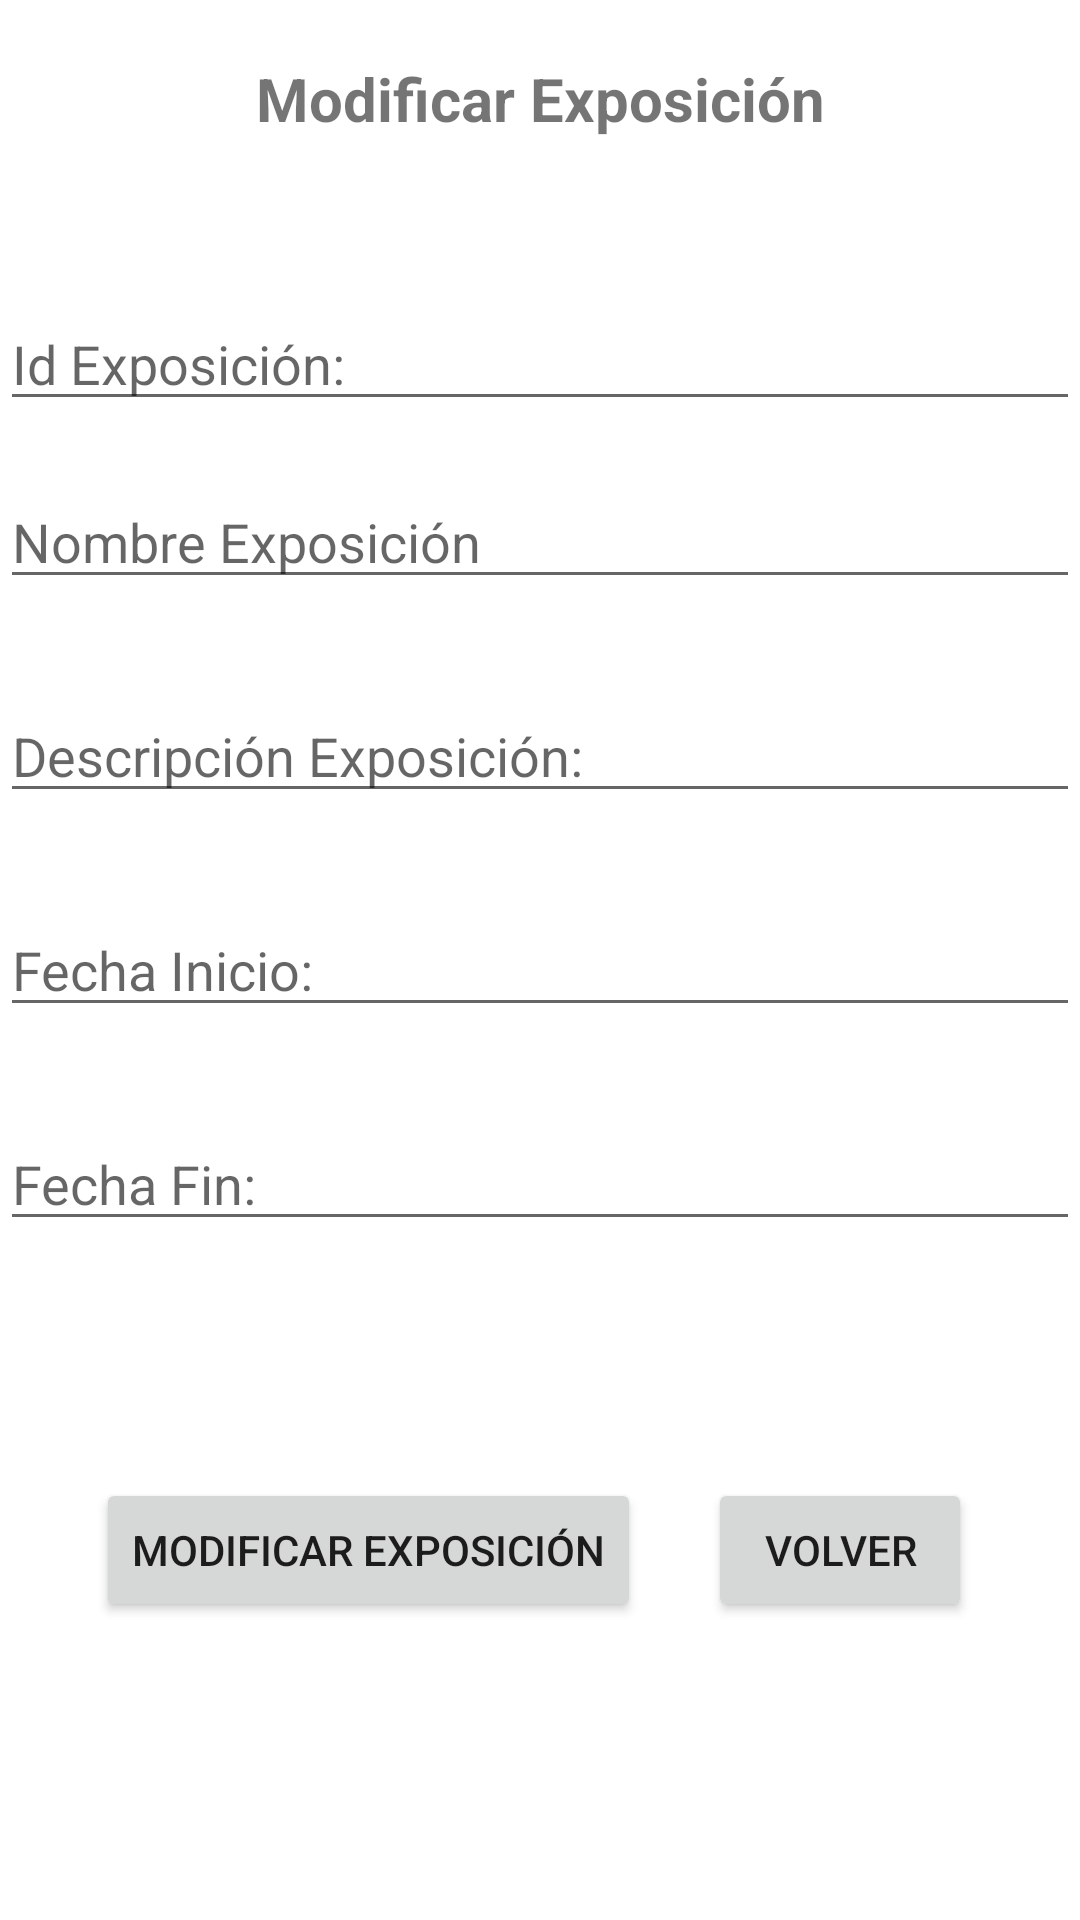

Produce the Android XML layout that renders to this screen, including the resource entries it uses.
<!-- AndroidManifest.xml: application theme Theme.AplicacionFinalMovilesGestionSalas -->
<!-- res/layout/fragment_modificar_exposicion.xml -->
<?xml version="1.0" encoding="utf-8"?>
<FrameLayout xmlns:android="http://schemas.android.com/apk/res/android"
    xmlns:tools="http://schemas.android.com/tools"
    android:layout_width="match_parent"
    android:layout_height="match_parent"
    xmlns:app="http://schemas.android.com/apk/res-auto"
    tools:context=".Vistas.ModificarExposicionFragment">
    <LinearLayout
        android:layout_width="match_parent"
        android:layout_height="match_parent"
        android:orientation="vertical">

        <TextView
            android:id="@+id/textView2"
            android:layout_width="match_parent"
            android:layout_height="66dp"
            android:text="@string/modificarExpo"
            android:textStyle="bold"
            android:gravity="center"
            android:textSize="20sp"
            android:layout_marginBottom="30dp"/>

        <EditText
            android:id="@+id/tx_modIdExposicion"
            android:layout_width="match_parent"
            android:layout_height="wrap_content"
            android:ems="10"
            android:hint="@string/idExpo"
            android:inputType="number"
            android:layout_marginTop="3dp"
            android:layout_marginBottom="3dp"/>

        <EditText
            android:id="@+id/tx_modNombreExpo"
            android:layout_width="match_parent"
            android:layout_height="wrap_content"
            android:layout_marginTop="15dp"
            android:layout_marginBottom="15dp"
            android:ems="10"
            android:hint="@string/nombreExposicion"
            android:inputType="textPersonName" />

        <EditText
            android:id="@+id/tx_modDescExposicion"
            android:layout_width="match_parent"
            android:layout_height="wrap_content"
            android:layout_marginTop="15dp"
            android:layout_marginBottom="15dp"
            android:ems="10"
            android:hint="@string/descExpo"
            android:inputType="textPersonName" />

        <EditText
            android:id="@+id/tx_modfecInicioExpo"
            android:layout_width="match_parent"
            android:layout_height="wrap_content"
            android:layout_marginTop="15dp"
            android:layout_marginBottom="15dp"
            android:ems="10"
            android:hint="@string/fecIn"
            android:inputType="date" />

        <EditText
            android:id="@+id/tx_modfecFinExpo"
            android:layout_width="match_parent"
            android:layout_height="wrap_content"
            android:layout_marginTop="15dp"
            android:layout_marginBottom="15dp"
            android:ems="10"
            android:hint="@string/fecFin"
            android:inputType="date" />

        <androidx.constraintlayout.widget.ConstraintLayout
            android:layout_width="match_parent"
            android:layout_height="match_parent">

            <Button
                android:id="@+id/bt_modificarExpo"
                android:layout_width="wrap_content"
                android:layout_height="wrap_content"
                android:layout_marginStart="32dp"
                android:layout_marginLeft="32dp"
                android:layout_marginTop="64dp"
                android:text="@string/modificarExpo"
                app:layout_constraintStart_toStartOf="parent"
                app:layout_constraintTop_toTopOf="parent" />

            <Button
                android:id="@+id/bt_volverExpoMod"
                android:layout_width="wrap_content"
                android:layout_height="wrap_content"
                android:layout_marginTop="64dp"
                android:layout_marginEnd="36dp"
                android:layout_marginRight="36dp"
                android:text="@string/bt_volver"
                app:layout_constraintEnd_toEndOf="parent"
                app:layout_constraintTop_toTopOf="parent" />
        </androidx.constraintlayout.widget.ConstraintLayout>

    </LinearLayout>

</FrameLayout>
<!-- resources referenced by this layout -->
<resources>
  <string name="bt_volver">Volver</string>
  <string name="descExpo">Descripción Exposición: </string>
  <string name="fecFin">Fecha Fin: </string>
  <string name="fecIn">Fecha Inicio: </string>
  <string name="idExpo">Id Exposición:</string>
  <string name="modificarExpo">Modificar Exposición</string>
  <string name="nombreExposicion">Nombre Exposición</string>
  <style name="Theme.AplicacionFinalMovilesGestionSalas" parent="Theme.MaterialComponents.DayNight.DarkActionBar">
          
          <item name="colorPrimary">@color/purple_500</item>
          <item name="colorPrimaryVariant">@color/purple_700</item>
          <item name="colorOnPrimary">@color/white</item>
          
          <item name="colorSecondary">@color/teal_200</item>
          <item name="colorSecondaryVariant">@color/teal_700</item>
          <item name="colorOnSecondary">@color/black</item>
          
          <item name="android:statusBarColor" tools:targetApi="l">?attr/colorPrimaryVariant</item>
          
      </style>
  <!-- not gathered from this repository: default colours our renderer supplied (Android Studio template values) -->
  <color name="purple_500">#FF6200EE</color>
  <color name="purple_700">#FF3700B3</color>
  <color name="teal_200">#FF03DAC5</color>
  <color name="teal_700">#FF018786</color>
  <color name="black">#FF000000</color>
  <color name="white">#FFFFFFFF</color>
</resources>
